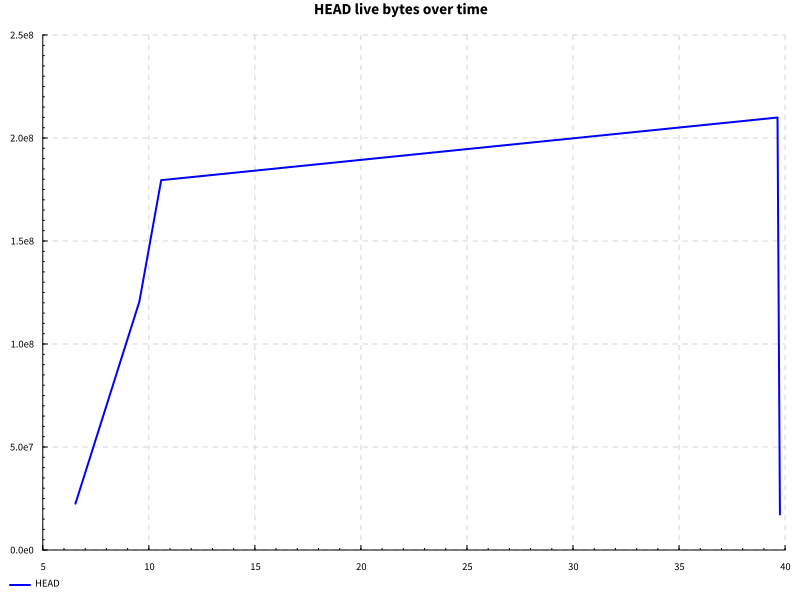

Source data for this figure (header and first rows):
name, success, samples, startup, setup, experiment, maxResidency
code actions after edit, True, 100, 10.07, 0.0, 28.42, 200MB
